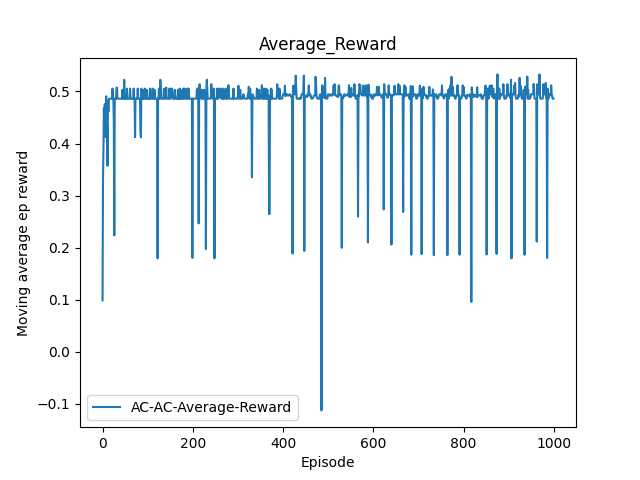

Data behind this chart, as committed beside it:
Index, Average_Reward
0, 0.09864
1, 0.3293
2, 0.3897
3, 0.4676
4, 0.4158
5, 0.4758
6, 0.4314
7, 0.4121
8, 0.4909
9, 0.4368
10, 0.4368
11, 0.3574
12, 0.4808
13, 0.4615
14, 0.4858
15, 0.4862
16, 0.4862
17, 0.4862
18, 0.4862
19, 0.4858
20, 0.4862
21, 0.4862
22, 0.5055
23, 0.4862
24, 0.4862
25, 0.4386
26, 0.2232
27, 0.4858
28, 0.4858
29, 0.488
30, 0.4858
31, 0.5073
32, 0.5073
33, 0.4862
34, 0.4862
35, 0.4862
36, 0.4862
37, 0.4862
38, 0.4862
39, 0.4862
40, 0.4862
41, 0.4862
42, 0.4862
43, 0.4862
44, 0.5032
45, 0.4862
46, 0.4862
47, 0.4862
48, 0.5225
49, 0.4862
50, 0.4858
51, 0.4862
52, 0.4862
53, 0.4862
54, 0.5055
55, 0.4862
56, 0.4862
57, 0.4862
58, 0.4862
59, 0.4862
... 940 more rows
